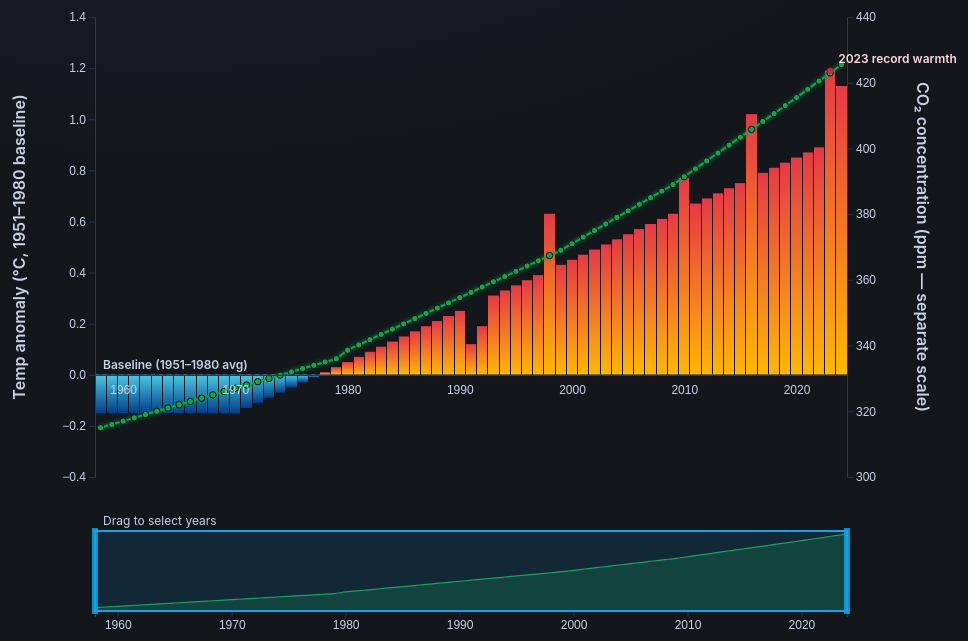
D3 v7 page, settled after 480 driven frames (8 s of simulated time); the page loaded 1 data file(s).


// ── js/chart.js
// === Shared tooltip ===
const tt = d3.select("#tooltip");
function showTT(html, event) {
    tt.classed("hidden", false)
        .style("left", (event.pageX + 12) + "px")
        .style("top", (event.pageY - 28) + "px")
        .select("p").html(html);
}
function hideTT(){ tt.classed("hidden", true); }

class Chart {
    constructor(parentElement, data) {
        this.parentElement = parentElement;
        this.fullData = data.slice().sort((a,b)=>a.Year-b.Year);
        this.data = this.fullData;
        this.currentMetricMode = "both"; // "TempAnomaly" | "CO2ppm" | "both"
        this.smoothing = 0;

        this.margin = { top: 56, right: 120, bottom: 130, left: 110 };  // extra bottom for context
        this.contextHeight = 80;
        this.height = 460;  // reduced to fit brush without scrolling

        this.initVis();
        window.addEventListener("resize", () => this.resize());
    }

    computeWidth(){
        const container = document.getElementById(this.parentElement);
        const cw = container ? container.clientWidth : 1000;
        this.width = Math.max(720, cw - 24 - this.margin.left - this.margin.right);
    }

    initVis(){
        const vis = this;
        vis.computeWidth();

        vis.svg = d3.select(`#${vis.parentElement}`)
            .append("svg")
            .attr("class","chart")
            .attr("width", vis.width + vis.margin.left + vis.margin.right)
            .attr("height", vis.height + vis.margin.top + vis.margin.bottom + vis.contextHeight + 20);

        vis.g = vis.svg.append("g")
            .attr("transform", `translate(${vis.margin.left},${vis.margin.top})`);

        // Scales
        vis.x      = d3.scaleLinear().range([0, vis.width]);
        vis.yLeft  = d3.scaleLinear().range([vis.height, 0]);
        vis.yRight = d3.scaleLinear().range([vis.height, 0]);

        // Clip in inner coords
        vis.svg.append("defs").append("clipPath")
            .attr("id","plot-clip")
            .append("rect")
            .attr("x",0).attr("y",0)
            .attr("width",vis.width).attr("height",vis.height);

        vis.plot = vis.g.append("g")
            .attr("class","plot")
            .attr("clip-path","url(#plot-clip)");

        // Gradients
        const defs = vis.svg.append("defs");
        const warm = defs.append("linearGradient").attr("id","warmGradient")
            .attr("x1","0%").attr("x2","0%").attr("y1","0%").attr("y2","100%");
        warm.append("stop").attr("offset","0%").attr("stop-color","#e63946");
        warm.append("stop").attr("offset","100%").attr("stop-color","#ffb703");
        const cool = defs.append("linearGradient").attr("id","coolGradient")
            .attr("x1","0%").attr("x2","0%").attr("y1","0%").attr("y2","100%");
        cool.append("stop").attr("offset","0%").attr("stop-color","#48cae4");
        cool.append("stop").attr("offset","100%").attr("stop-color","#023e8a");

        // Optional soft glow for green CO₂ line
        const glow = defs.append("filter").attr("id","glow-green")
            .attr("x","-30%").attr("y","-30%").attr("width","160%").attr("height","160%");
        glow.append("feGaussianBlur").attr("stdDeviation","2").attr("result","blur");
        const merge = glow.append("feMerge");
        merge.append("feMergeNode").attr("in","blur");
        merge.append("feMergeNode").attr("in","SourceGraphic");

        // Axes
        vis.xAxisG = vis.g.append("g").attr("class","x-axis");
        vis.yAxisL = vis.g.append("g").attr("class","y-axis-left");
        vis.yAxisR = vis.g.append("g").attr("class","y-axis-right").attr("transform",`translate(${vis.width},0)`);
        // Axis titles
        vis.yLabelL = vis.g.append("text")
            .attr("class","y-label-left")
            .attr("text-anchor","middle")
            .attr("fill","#c7d2e4")
            .attr("font-weight",600)
            .attr("transform",`translate(${-70},${vis.height/2}) rotate(-90)`)
            .text("Temp anomaly (°C, 1951–1980 baseline)");
        vis.yLabelR = vis.g.append("text")
            .attr("class","y-label-right")
            .attr("text-anchor","middle")
            .attr("fill","#c7d2e4")
            .attr("font-weight",600)
            .attr("transform",`translate(${vis.width+70},${vis.height/2}) rotate(90)`)
            .text("CO₂ concentration (ppm — separate scale)");
        

        // CO₂ line (generator)
        vis.line = d3.line()
            .x(d => vis.x(d.Year))
            .y(d => vis.yRight(d.CO2ppm))
            .curve(d3.curveMonotoneX);

        // Context (focus+context)
        const ctxY = vis.margin.top + vis.height + 54;
        vis.ctx = vis.svg.append("g")
            .attr("class","context")
            .attr("transform", `translate(${vis.margin.left},${ctxY})`);

        vis.cx = d3.scaleLinear().range([0, vis.width]);
        vis.cy = d3.scaleLinear().range([vis.contextHeight, 0]);

        
        // Small user hint for brushing interaction
        vis.ctxHint = vis.ctx.append("text")
            .attr("class","brush-hint")
            .attr("x", 8).attr("y", -6)
            .attr("fill","#c7d2e4").attr("font-size", 12)
            .text("Drag to select years");
vis.ctxAxis = vis.ctx.append("g").attr("class","ctx-axis")
            .attr("transform", `translate(0,${vis.contextHeight})`);

        vis.ctxArea = d3.area()
            .x(d => vis.cx(d.Year))
            .y0(vis.contextHeight)
            .y1(d => vis.cy(d.CO2ppm))
            .curve(d3.curveMonotoneX);

        // CO₂ context path — green to match main line
        vis.ctxPath = vis.ctx.append("path")
            .attr("fill","rgba(22,163,74,0.22)")   // green fill
            .attr("stroke","#16a34a")               // green stroke
            .attr("stroke-width",1.2);

        vis.brush = d3.brushX()
            .extent([[0,0],[vis.width, vis.contextHeight]])
            .on("brush end", ({selection}) => {
                if (!selection) return;
                const [x0, x1] = selection.map(vis.cx.invert);
                const y0 = Math.round(x0), y1 = Math.round(x1);
                vis.filterByYears(y0, y1);
                vis.onRangeChange?.([y0, y1]);
            });

        vis.brushG = vis.ctx.append("g")
            .attr("class","brush")
            .call(vis.brush);

        // Annotations layer
        vis.ann = vis.g.append("g").attr("class","annotations");

        // First render
        vis.wrangleData();
    }

    setExternalRangeLabel(fn){ this.onRangeChange = fn; }

    filterByYears(y0, y1){
        this.data = this.fullData.filter(d => d.Year >= y0 && d.Year <= y1);
        this.wrangleData();
    }

    setMetricMode(mode){
        this.currentMetricMode = mode; // "TempAnomaly" | "CO2ppm" | "both"
        this.updateVis(true);
    }

    setSmoothing(k){
        this.smoothing = +k || 0;
        this.wrangleData();
    }

    // >>> NEW: reset to original full-range + both series
    resetToDefault(){
        const ext = d3.extent(this.fullData, d=>d.Year);
        // move brush; its handler will update main view + label
        this.brushG.call(this.brush.move, [this.cx(ext[0]), this.cx(ext[1])]);
        this.setMetricMode("both");
        this._stepIndex = null; // clear story position
    }

    wrangleData(){
        const vis = this;
        let arr = this.data.map(d => ({...d}));
        if (vis.smoothing > 1){
            const k = vis.smoothing, half = Math.floor(k/2);
            const n = arr.length;
            const roll = (get) => arr.map((_,i)=>{
                let s=0,c=0;
                for(let j=i-half;j<=i+half;j++){
                    if(j>=0 && j<n && get(arr[j])!=null){ s+=get(arr[j]); c++; }
                }
                return c? s/c : null;
            });
            const tS = roll(d=>d.TempAnomaly), cS = roll(d=>d.CO2ppm);
            arr = arr.map((d,i)=>({...d, TempAnomaly:tS[i], CO2ppm:cS[i]}));
        }
        this.displayData = arr;
        this.updateVis();
    }

    updateVis(animate=false){
        const vis = this;
        const xMin = d3.min(vis.displayData, d=>d.Year);
        const xMax = d3.max(vis.displayData, d=>d.Year);

        vis.x.domain([xMin-0.5, xMax+0.5]);
        vis.cx.domain(d3.extent(vis.fullData, d=>d.Year));

        const hasTemp = vis.currentMetricMode!=="CO2ppm";
        const hasCO2  = vis.currentMetricMode!=="TempAnomaly";

        if (hasTemp){
            vis.yLeft.domain([
                Math.min(0, d3.min(vis.displayData, d=>d.TempAnomaly)-0.1),
                Math.max(0.2, d3.max(vis.displayData, d=>d.TempAnomaly)+0.1)
            ]).nice();
        }
        if (hasCO2){
            vis.yRight.domain([
                d3.min(vis.displayData, d=>d.CO2ppm)-10,
                d3.max(vis.displayData, d=>d.CO2ppm)+10
            ]).nice();
            vis.cy.domain(d3.extent(vis.fullData, d=>d.CO2ppm)).nice();
        }

        // ========== Bars (temperature) ==========
        const cellX0 = d => vis.x(d.Year-0.5);
        const cellX1 = d => vis.x(d.Year+0.5);
        const barX = d => Math.ceil(cellX0(d));
        const barW = d => Math.max(1, Math.floor(cellX1(d)-barX(d)));
        const bars = vis.plot.selectAll("rect.temp-bar")
            .data(hasTemp ? vis.displayData : [], d=>d.Year);

        bars.join(
            enter => enter.append("rect")
                .attr("class","temp-bar")
                .attr("x", d => barX(d))
                .attr("width", d => barW(d))
                .attr("y", vis.yLeft(0))
                .attr("height",0)
                .attr("fill", d => d.TempAnomaly>=0 ? "url(#warmGradient)" : "url(#coolGradient)")
                .call(sel => sel.transition().duration(animate?700:350)
                    .attr("y", d => Math.min(vis.yLeft(d.TempAnomaly), vis.yLeft(0)))
                    .attr("height", d => Math.abs(vis.yLeft(d.TempAnomaly)-vis.yLeft(0)))),
            update => update
                .attr("fill", d => d.TempAnomaly>=0 ? "url(#warmGradient)" : "url(#coolGradient)")
                .call(sel => sel.transition().duration(300)
                    .attr("x", d => barX(d))
                    .attr("width", d => barW(d))
                    .attr("y", d => Math.min(vis.yLeft(d.TempAnomaly), vis.yLeft(0)))
                    .attr("height", d => Math.abs(vis.yLeft(d.TempAnomaly)-vis.yLeft(0)))),
            exit => exit.transition().duration(250).attr("height",0).attr("y",vis.yLeft(0)).remove()
        ).on("mousemove",(event,d)=>{
            const t = d3.format("+.2f")(d.TempAnomaly);
            showTT(`<strong>${d.Year}</strong><br/>Temp anomaly: ${t} °C`, event);
        }).on("mouseleave", hideTT);

        // ========== CO2 line + dots (GREEN) ==========
        const co2Data = hasCO2 ? vis.displayData.filter(d=>d.CO2ppm!=null) : [];
        const lineSel = vis.plot.selectAll("path.co2-line").data(co2Data.length?[co2Data]:[]);
        lineSel.join(
            enter => enter.append("path").attr("class","co2-line")
                .attr("fill","none")
                .attr("stroke","#16a34a")          // green line
                .attr("stroke-width",2)
                .attr("filter","url(#glow-green)") // subtle glow
                .attr("d", vis.line),
            update => update
                .attr("stroke","#16a34a")
                .attr("filter","url(#glow-green)")
                .transition().duration(300).attr("d", vis.line),
            exit => exit.remove()
        );

        const dots = vis.plot.selectAll("circle.co2-dot").data(co2Data, d=>d.Year);
        dots.join(
            enter => enter.append("circle").attr("class","co2-dot")
                .attr("cx", d=>vis.x(d.Year))
                .attr("cy", d=>vis.yRight(d.CO2ppm))
                .attr("r",3.2)
                .attr("fill","#16a34a")            // green dots
                .attr("stroke","#0b0f15").attr("stroke-width",1)
                .on("mousemove",(event,d)=>showTT(`<strong>${d.Year}</strong><br/>CO₂: ${d3.format(".0f")(d.CO2ppm)} ppm`,event))
                .on("mouseleave", hideTT),
            update => update.transition().duration(250)
                .attr("cx", d=>vis.x(d.Year)).attr("cy", d=>vis.yRight(d.CO2ppm)),
            exit => exit.remove()
        );

        // ========== Axes ==========
        const xAxisY = hasTemp ? vis.yLeft(0) : vis.height;
        vis.xAxisG.selectAll("*").remove();
        vis.xAxisG.append("g")
            .attr("transform",`translate(0,${xAxisY})`)
            .call(d3.axisBottom(vis.x).tickValues([]).tickSize(0))
            .select(".domain").attr("stroke","#2a3956").attr("stroke-width",1.4);

        vis.xAxisG.append("g")
            .attr("transform",`translate(0,${xAxisY+8})`)
            .call(d3.axisBottom(vis.x).ticks(8).tickFormat(d3.format("d")).tickSize(0))
            .select(".domain").remove();

        hasTemp
            ? vis.yAxisL.style("opacity",1).call(d3.axisLeft(vis.yLeft).ticks(6))
            : vis.yAxisL.style("opacity",0);

        hasCO2
            ? vis.yAxisR.style("opacity",1).attr("transform",`translate(${vis.width},0)`).call(d3.axisRight(vis.yRight).ticks(6))
            : vis.yAxisR.style("opacity",0);

        
        // ========== Baseline reference at 0 °C ==========
        const baseData = hasTemp ? [0] : [];
        const baseLine = vis.plot.selectAll("line.baseline-zero").data(baseData);
        baseLine.join(
            enter => enter.append("line").attr("class","baseline-zero")
                .attr("x1",0).attr("x2",vis.width)
                .attr("y1", vis.yLeft(0)).attr("y2", vis.yLeft(0))
                .attr("stroke","#94a3b8").attr("stroke-dasharray","4,4").attr("opacity",0.8),
            update => update
                .attr("x2",vis.width)
                .attr("y1", vis.yLeft(0)).attr("y2", vis.yLeft(0)),
            exit => exit.remove()
        );
        const baseLbl = vis.plot.selectAll("text.baseline-label").data(baseData);
        baseLbl.join(
            enter => enter.append("text").attr("class","baseline-label")
                .attr("x", 8).attr("y", vis.yLeft(0) - 6)
                .attr("fill","#c7d2e4").attr("font-size", 12).attr("font-weight", 600)
                .text("Baseline (1951–1980 avg)"),
            update => update.attr("y", vis.yLeft(0) - 6),
            exit => exit.remove()
        );
// ========== Context view ==========
        vis.ctxPath.datum(vis.fullData.filter(d=>d.CO2ppm!=null))
            .attr("d", vis.ctxArea);
        vis.ctxAxis.call(d3.axisBottom(vis.cx).ticks(8).tickFormat(d3.format("d")));
        if (!vis._brushedOnce){
            vis._brushedOnce = true;
            const ext = d3.extent(vis.fullData, d=>d.Year);
            vis.brushG.call(vis.brush.move, [vis.cx(ext[0]), vis.cx(ext[1])]);
        }

        // ========== Annotations: record highs ==========
        vis.ann.selectAll("*").remove();
        if (hasTemp){
            const maxTemp = d3.max(vis.displayData, d=>d.TempAnomaly);
            const tops = vis.displayData.filter(d => d.TempAnomaly === maxTemp);
            const g = vis.ann.selectAll("g.maxT").data(tops).join("g").attr("class","maxT");
            g.append("circle")
                .attr("cx", d=>vis.x(d.Year)).attr("cy", d=>vis.yLeft(d.TempAnomaly))
                .attr("r",3).attr("fill","#e11d48")
                .style("animation","pulse 2.2s ease-out infinite");
            g.append("text")
                .attr("x", d=>vis.x(d.Year)+8).attr("y", d=>vis.yLeft(d.TempAnomaly)-8)
                .attr("fill","#ffd7e0").attr("font-weight",600).attr("font-size",12)
                .text(d=>`${d.Year} record warmth`);
        }
    }

    // Story steps
    get story(){
        return [
            { label:"Cool mid-20th century",
                range:[1960,1975], mode:"TempAnomaly",
                note:"Mid-century anomalies mostly below zero — cooler baseline." },
            { label:"1998 El Niño spike",
                range:[1988,2000], mode:"both",
                note:"1998 marks an extraordinary spike linked to El Niño." },
            { label:"2016 record warmth",
                range:[2009,2017], mode:"TempAnomaly",
                note:"2016 sets a new record; warming trend is unmistakable." },
            { label:"Recent highs",
                range:[2015,2024], mode:"both",
                note:"CO₂ crosses 420 ppm while temperatures remain elevated." }
        ];
    }

    goToStep(i){
        const s = this.story[(i+this.story.length)%this.story.length];
        this._stepIndex = (i+this.story.length)%this.story.length;
        this.brushG.transition().duration(700)
            .call(this.brush.move, [this.cx(s.range[0]), this.cx(s.range[1])]);
        this.setMetricMode(s.mode);
        const caption = this.g.selectAll(".story-caption").data([s]);
        caption.join(
            enter => enter.append("text").attr("class","story-caption")
                .attr("x", 12).attr("y", -22).attr("fill","#cfe7ff")
                .attr("font-weight",600)
                .text(d=>`Story: ${d.label} — ${d.note}`)
                .attr("opacity",0).transition().duration(350).attr("opacity",1),
            update => update.text(d=>`Story: ${d.label} — ${d.note}`)
        );
    }

    play(toggle){
        if (toggle===false){ clearInterval(this._timer); this._timer=null; return; }
        if (this._timer){ clearInterval(this._timer); this._timer=null; return; }
        if (this._stepIndex==null) this._stepIndex = 0;
        this.goToStep(this._stepIndex);
        this._timer = setInterval(()=>{ this.goToStep(++this._stepIndex); }, 5200);
    }

    resize(){
        this.computeWidth();
        this.svg
            .attr("width", this.width + this.margin.left + this.margin.right)
            .attr("height", this.height + this.margin.top + this.margin.bottom + this.contextHeight + 20);
        this.yLeft.range([this.height, 0]);
        this.yRight.range([this.height, 0]);
        this.x.range([0, this.width]);
        this.cx.range([0, this.width]);
        this.cy.range([this.contextHeight, 0]);
        this.yAxisR.attr("transform",`translate(${this.width},0)`);
        // reposition axis titles
        this.yLabelL.attr("transform",`translate(${-70},${this.height/2}) rotate(-90)`);
        this.yLabelR.attr("transform",`translate(${this.width+70},${this.height/2}) rotate(90)`);
        
        this.svg.select("#plot-clip rect").attr("width", this.width).attr("height", this.height);
        this.brush.extent([[0,0],[this.width, this.contextHeight]]);
        this.brushG.call(this.brush);
        this.updateVis();
    }
}

window.Chart = Chart; // expose for main.js

// ── js/main.js
(async function(){
    // Load data using your CSV headers
    const data = await d3.csv("data/annual.csv", d => ({
        Year: +d.Year,
        TempAnomaly: d.TempAnomaly !== "" && d.TempAnomaly != null ? +d.TempAnomaly : null,
        CO2ppm:      d.CO2ppm      !== "" && d.CO2ppm      != null ? +d.CO2ppm      : null
    }));

    const chart = new Chart("chartContainer", data);

    // Link the external year-range label to brush updates
    const rangeLabel = document.getElementById("rangeLabel");
    chart.setExternalRangeLabel(([a,b])=>{
        rangeLabel.textContent = `${a} – ${b}`;
    });

    // Controls
    const btnTemp = document.getElementById("btnTemp");
    const btnCO2  = document.getElementById("btnCO2");
    const btnBoth = document.getElementById("btnBoth");
    const smoothingSel = document.getElementById("smoothing");

    function setActive(el){
        [btnTemp,btnCO2,btnBoth].forEach(b=>b.classList.remove("btn-primary"));
        el.classList.add("btn-primary");
    }

    btnTemp.onclick = ()=>{ chart.setMetricMode("TempAnomaly"); setActive(btnTemp); };
    btnCO2.onclick  = ()=>{ chart.setMetricMode("CO2ppm");      setActive(btnCO2);  };
    btnBoth.onclick = ()=>{ chart.setMetricMode("both");         setActive(btnBoth); };

    smoothingSel.onchange = (e)=> chart.setSmoothing(+e.target.value);

    // Story controls
    const btnPlay = document.getElementById("btnPlay");
    const btnPrev = document.getElementById("btnPrev");
    const btnNext = document.getElementById("btnNext");

    let playing = false;
    btnPlay.onclick = ()=>{
        playing = !playing;
        if (playing){
            btnPlay.textContent = "❚❚ Pause Story";
            chart.play(true);
        } else {
            btnPlay.textContent = "▶ Play Story";
            chart.play(false);
            // >>> On pause, snap back to full-range + both
            chart.resetToDefault();
            setActive(btnBoth);
        }
    };
    btnPrev.onclick = ()=>{ chart.play(false); playing=false; btnPlay.textContent="▶ Play Story"; chart.goToStep((chart._stepIndex??0)-1); };
    btnNext.onclick = ()=>{ chart.play(false); playing=false; btnPlay.textContent="▶ Play Story"; chart.goToStep((chart._stepIndex??-1)+1); };

    // Keyboard shortcuts
    window.addEventListener("keydown", (e)=>{
        if (e.key==="1"){ btnTemp.click(); }
        else if (e.key==="2"){ btnCO2.click(); }
        else if (e.key==="3"){ btnBoth.click(); }
        else if (e.key==="S" || e.key==="s"){
            const val = smoothingSel.value==="0" ? "3" : smoothingSel.value==="3" ? "5" : "0";
            smoothingSel.value = val; smoothingSel.onchange({target:{value:val}});
        } else if (e.key==="P" || e.key==="p"){
            btnPlay.click(); // pause will trigger reset via handler above
        } else if (e.key==="ArrowLeft" || e.key==="ArrowRight"){
            // nudge brush window by ~1 year
            const dir = e.key==="ArrowRight" ? +1 : -1;
            const sel = d3.brushSelection(chart.brushG.node());
            if (!sel) return;
            const [x0,x1] = sel;
            const yrStep = 1;
            const nx0 = chart.cx(chart.cx.invert(x0) + dir*yrStep);
            const nx1 = chart.cx(chart.cx.invert(x1) + dir*yrStep);
            chart.brushG.call(chart.brush.move, [nx0, nx1]);
        }
    });
})();


### data: data/annual.csv
Year, TempAnomaly, CO2ppm
1958, -0.15, 315.0
1959, -0.15, 316.0
1960, -0.15, 317.0
1961, -0.15, 318.0
1962, -0.15, 319.0
1963, -0.15, 320.0
1964, -0.15, 321.0
1965, -0.15, 322.0
1966, -0.15, 323.0
1967, -0.15, 324.0
1968, -0.15, 325.0
1969, -0.15, 326.0
1970, -0.15, 327.0
1971, -0.13, 328.0
1972, -0.11, 329.0
1973, -0.09, 330.0
1974, -0.07, 331.0
1975, -0.05, 332.0
1976, -0.03, 333.0
1977, -0.01, 334.0
1978, 0.01, 335.0
1979, 0.03, 336.0
1980, 0.05, 338.6
1981, 0.07, 340.2
1982, 0.09, 341.8
1983, 0.11, 343.4
1984, 0.13, 345.0
1985, 0.15, 346.6
1986, 0.17, 348.2
1987, 0.19, 349.8
1988, 0.21, 351.4
1989, 0.23, 353.0
1990, 0.25, 354.6
1991, 0.12, 356.2
1992, 0.19, 357.8
1993, 0.31, 359.4
1994, 0.33, 361.0
1995, 0.35, 362.6
1996, 0.37, 364.2
1997, 0.39, 365.8
1998, 0.63, 367.4
1999, 0.43, 369.0
2000, 0.45, 371.0
2001, 0.47, 373.0
2002, 0.49, 375.0
2003, 0.51, 377.0
2004, 0.53, 379.0
2005, 0.55, 381.0
2006, 0.57, 383.0
2007, 0.59, 385.0
2008, 0.61, 387.0
2009, 0.63, 389.0
2010, 0.77, 391.4
2011, 0.67, 393.8
2012, 0.69, 396.2
2013, 0.71, 398.6
2014, 0.73, 401.0
2015, 0.75, 403.4
2016, 1.02, 405.8
2017, 0.79, 408.2
... 7 more rows